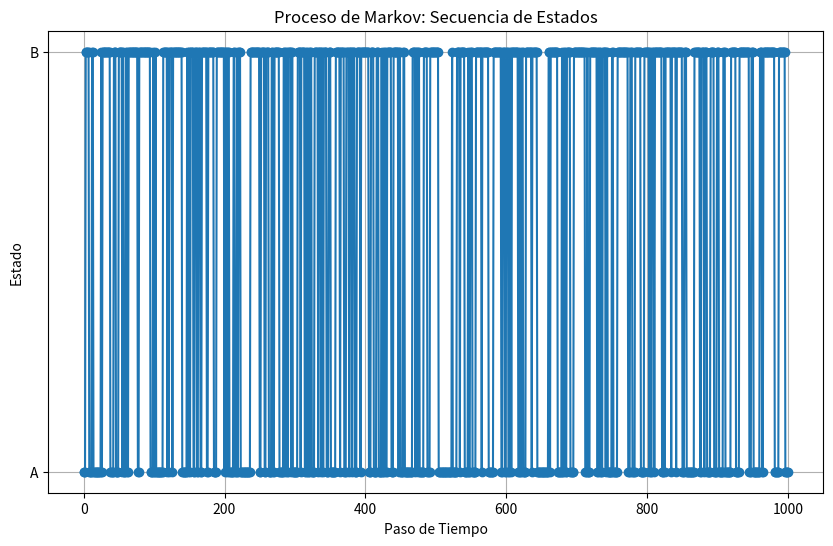

This chart was generated by the following Python code:
# [redacted]
# [redacted]

import numpy as np
import matplotlib.pyplot as plt

# Definir la matriz de transición para el proceso de Markov
transition_matrix = np.array([[0.8, 0.2],  # Probabilidad de transición de A a A y de A a B
                              [0.3, 0.7]]) # Probabilidad de transición de B a A y de B a B

# Definir los estados del proceso de Markov
states = ['A', 'B']

# Generar una secuencia de estados del proceso de Markov
num_steps = 1000
current_state = np.random.choice(states)  # Estado inicial aleatorio
sequence = [current_state]
for _ in range(num_steps):
    current_state = np.random.choice(states, p=transition_matrix[states.index(current_state)])
    sequence.append(current_state)

# Contar la frecuencia de cada estado en la secuencia
state_counts = {state: sequence.count(state) for state in states}

# Graficar la secuencia de estados
plt.figure(figsize=(10, 6))
plt.plot(sequence, marker='o', linestyle='-')
plt.title('Proceso de Markov: Secuencia de Estados')
plt.xlabel('Paso de Tiempo')
plt.ylabel('Estado')
plt.yticks(range(len(states)), states)
plt.grid(True)
plt.show()

# Imprimir la frecuencia de cada estado en la secuencia
print("Frecuencia de cada estado en la secuencia:")
for state, count in state_counts.items():
    print(f"Estado {state}: {count} veces")
